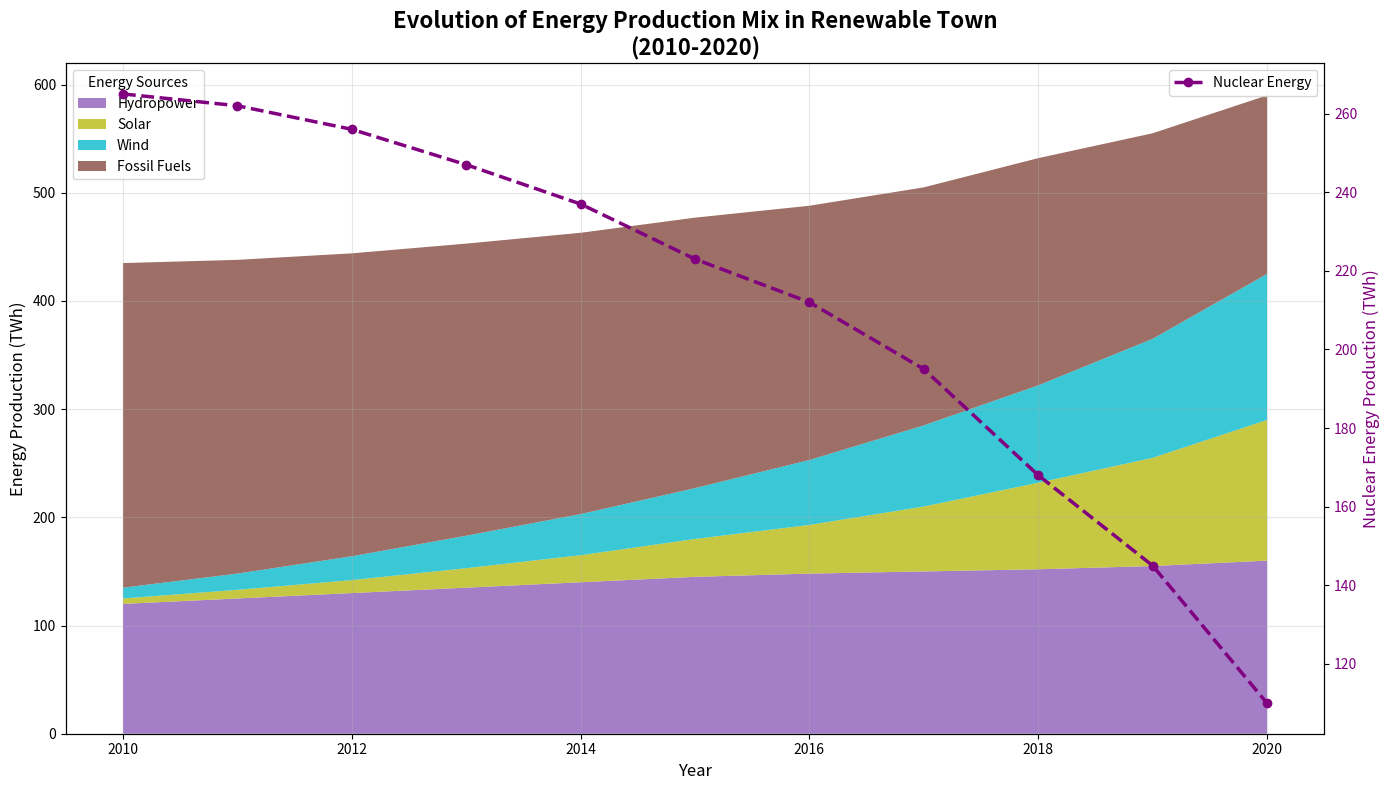

Recreate this plot in Python.
import matplotlib.pyplot as plt
import numpy as np

years = np.arange(2010, 2021)

hydropower = np.array([120, 125, 130, 135, 140, 145, 148, 150, 152, 155, 160])
solar = np.array([5, 8, 12, 18, 25, 35, 45, 60, 80, 100, 130])
wind = np.array([10, 15, 22, 30, 38, 47, 60, 75, 90, 110, 135])
fossil_fuels = np.array([300, 290, 280, 270, 260, 250, 235, 220, 210, 190, 165])
nuclear = 700 - (hydropower + solar + wind + fossil_fuels)

fig, ax1 = plt.subplots(figsize=(14, 8))

# New color scheme: purple, gold, teal, brown
colors = ['#9467bd', '#bcbd22', '#17becf', '#8c564b']  
ax1.stackplot(years, hydropower, solar, wind, fossil_fuels, labels=['Hydropower', 'Solar', 'Wind', 'Fossil Fuels'], colors=colors, alpha=0.85)
ax1.set_xlabel('Year', fontsize=12)
ax1.set_ylabel('Energy Production (TWh)', fontsize=12, color='k')
ax1.set_title('Evolution of Energy Production Mix in Renewable Town\n(2010-2020)', fontsize=16, weight='bold')

ax1.grid(alpha=0.3)
ax1.legend(loc='upper left', title='Energy Sources', fontsize=10)

ax2 = ax1.twinx()
ax2.plot(years, nuclear, color='purple', marker='o', linestyle='--', linewidth=2.5, label='Nuclear Energy')
ax2.set_ylabel('Nuclear Energy Production (TWh)', fontsize=12, color='purple')
ax2.tick_params(axis='y', labelcolor='purple')
ax2.legend(loc='upper right', fontsize=10)

plt.tight_layout()
plt.show()
